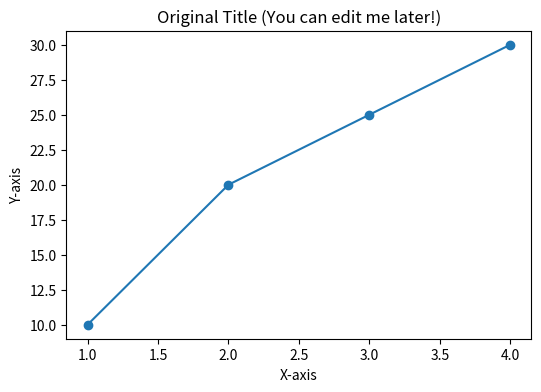

The script that saved this image:
import matplotlib.pyplot as plt
import matplotlib as mpl

# ==========================================
# 关键设置：告诉 matplotlib 导出真正的文本，而不是线条轮廓
# 对于 SVG 格式：
mpl.rcParams['svg.fonttype'] = 'none' 
# 对于 PDF 格式：
mpl.rcParams['pdf.fonttype'] = 42
# ==========================================

# 1. 正常画图
plt.figure(figsize=(6, 4))
plt.plot([1, 2, 3, 4], [10, 20, 25, 30], marker='o')

plt.title("Original Title (You can edit me later!)")
plt.xlabel("X-axis")
plt.ylabel("Y-axis")

# 2. 导出为矢量图
# bbox_inches='tight' 保证边缘不会被截断
# transparent=True 可以让背景变透明，方便后期排版
plt.savefig("my_editable_plot.svg", format="svg", bbox_inches='tight', transparent=True)
plt.savefig("my_editable_plot.pdf", format="pdf", bbox_inches='tight', transparent=True)

plt.show()
